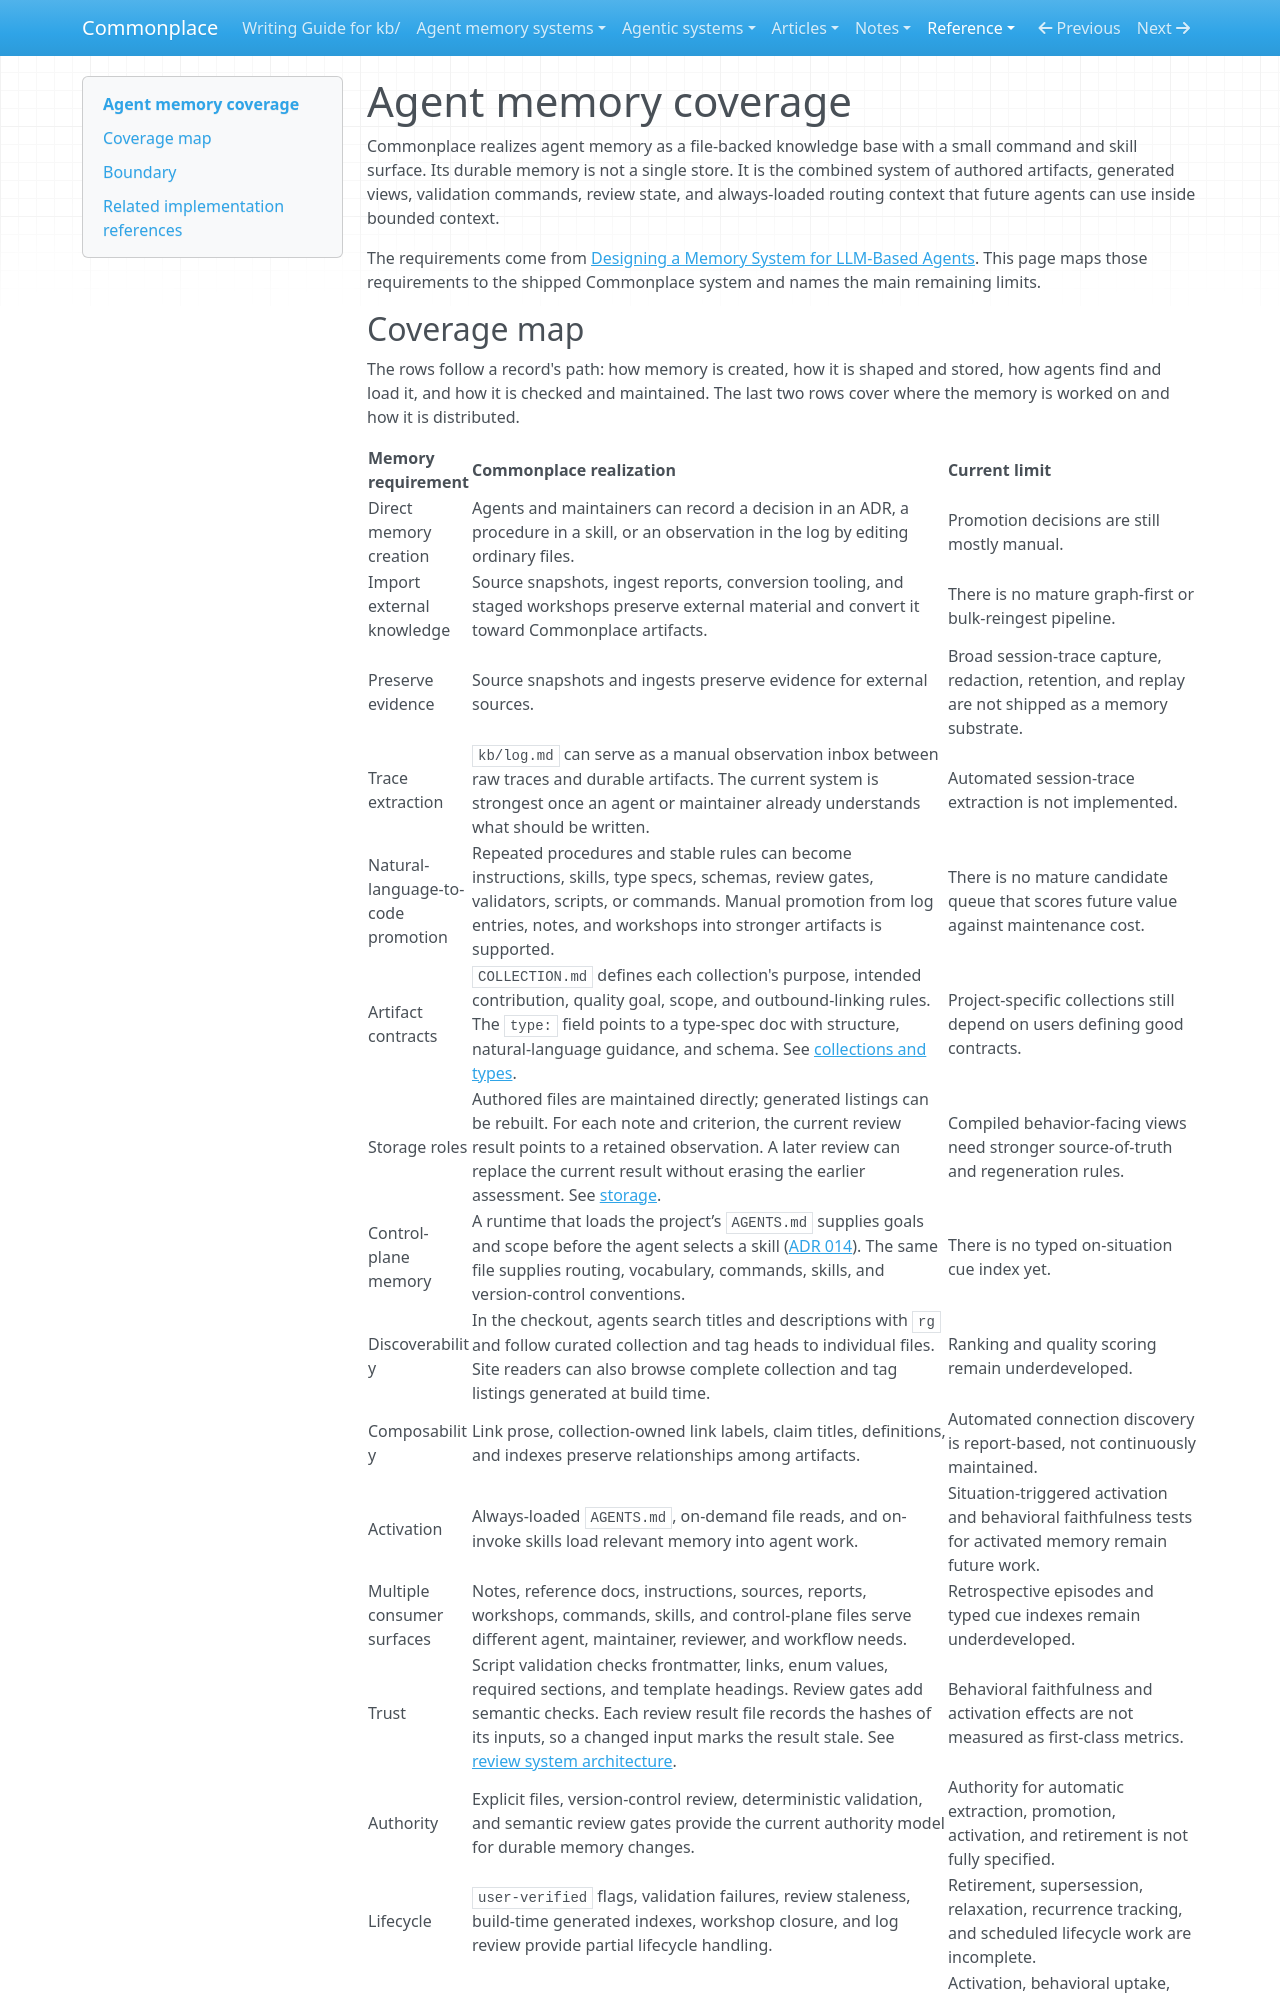

repository: zby/commonplace · page: reference/agent-memory-coverage/index.html · generator: mkdocs

---
description: "How Commonplace's shipped surfaces realize agent-memory requirements: control plane, contracts, storage roles, validation, review, activation, promotion, lifecycle, and current gaps"
type: types/note.md
tags: []
---

# Agent memory coverage

Commonplace realizes agent memory as a file-backed knowledge base with a small command and skill surface. Its durable memory is not a single store. It is the combined system of authored artifacts, generated views, validation commands, review state, and always-loaded routing context that future agents can use inside bounded context.

The requirements come from [Designing a Memory System for LLM-Based Agents](../theory/designing-agent-memory-systems.md). This page maps those requirements to the shipped Commonplace system and names the main remaining limits.
